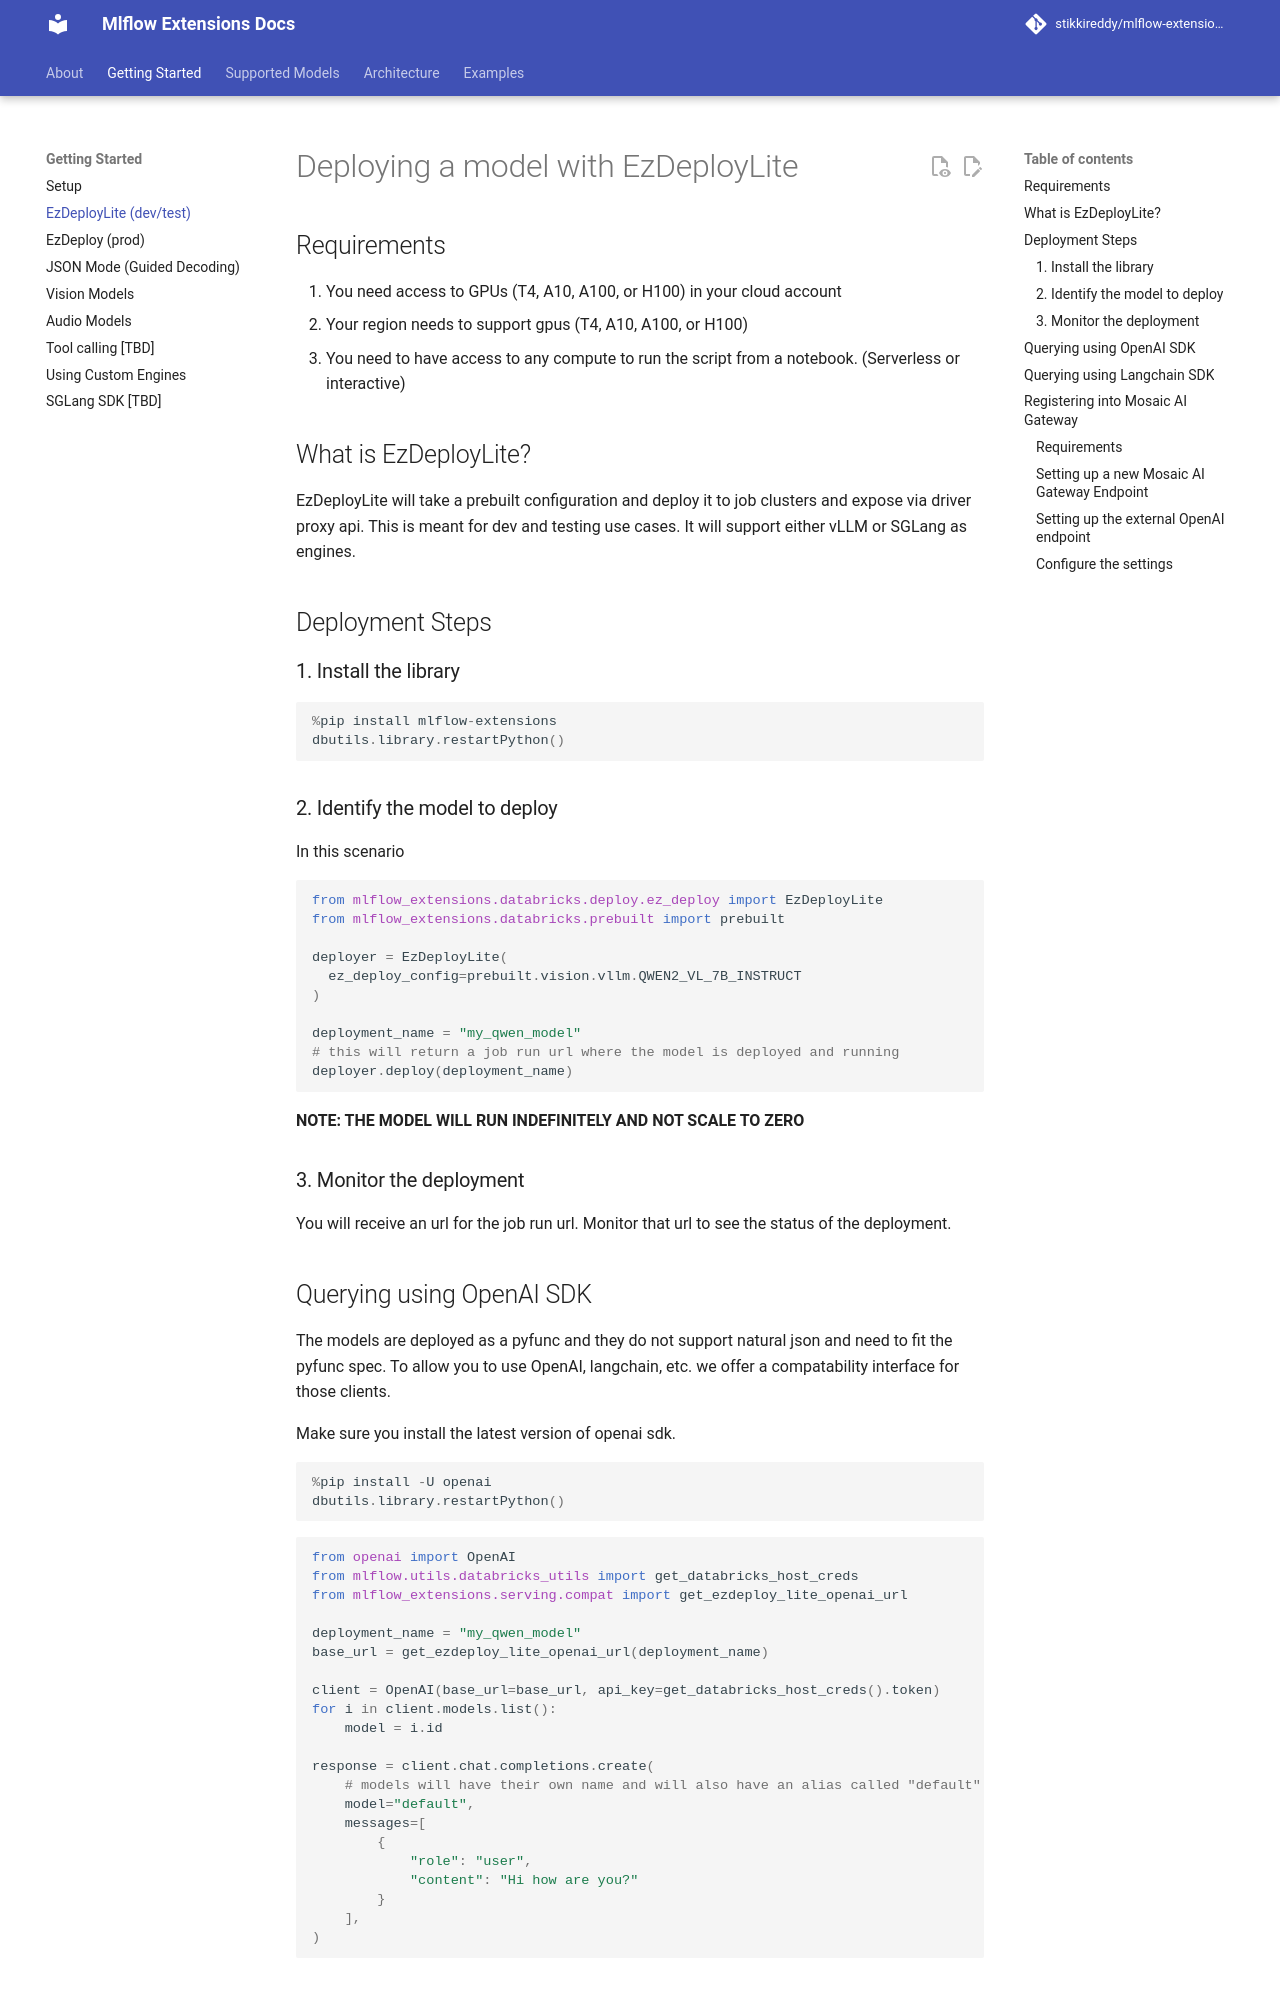

repository: stikkireddy/mlflow-extensions · page: getting-started/ezdeploylite/index.html · generator: mkdocs

# Deploying a model with EzDeployLite

## Requirements

1. You need access to GPUs (T4, A10, A100, or H100) in your cloud account
2. Your region needs to support gpus (T4, A10, A100, or H100)
3. You need to have access to any compute to run the script from a notebook. (Serverless or interactive)

## What is EzDeployLite?

EzDeployLite will take a prebuilt configuration and deploy it to job clusters and expose via driver proxy api.
This is meant for dev and testing use cases. It will support either vLLM or SGLang as engines.

## Deployment Steps

### 1. Install the library

```python
%pip install mlflow-extensions
dbutils.library.restartPython()
```

### 2. Identify the model to deploy

In this scenario

```python
from mlflow_extensions.databricks.deploy.ez_deploy import EzDeployLite
from mlflow_extensions.databricks.prebuilt import prebuilt

deployer = EzDeployLite(
  ez_deploy_config=prebuilt.vision.vllm.QWEN2_VL_7B_INSTRUCT
)

deployment_name = "my_qwen_model"
# this will return a job run url where the model is deployed and running
deployer.deploy(deployment_name)
```

**NOTE: THE MODEL WILL RUN INDEFINITELY AND NOT SCALE TO ZERO**

### 3. Monitor the deployment

You will receive an url for the job run url. Monitor that url to see the status of the deployment.
